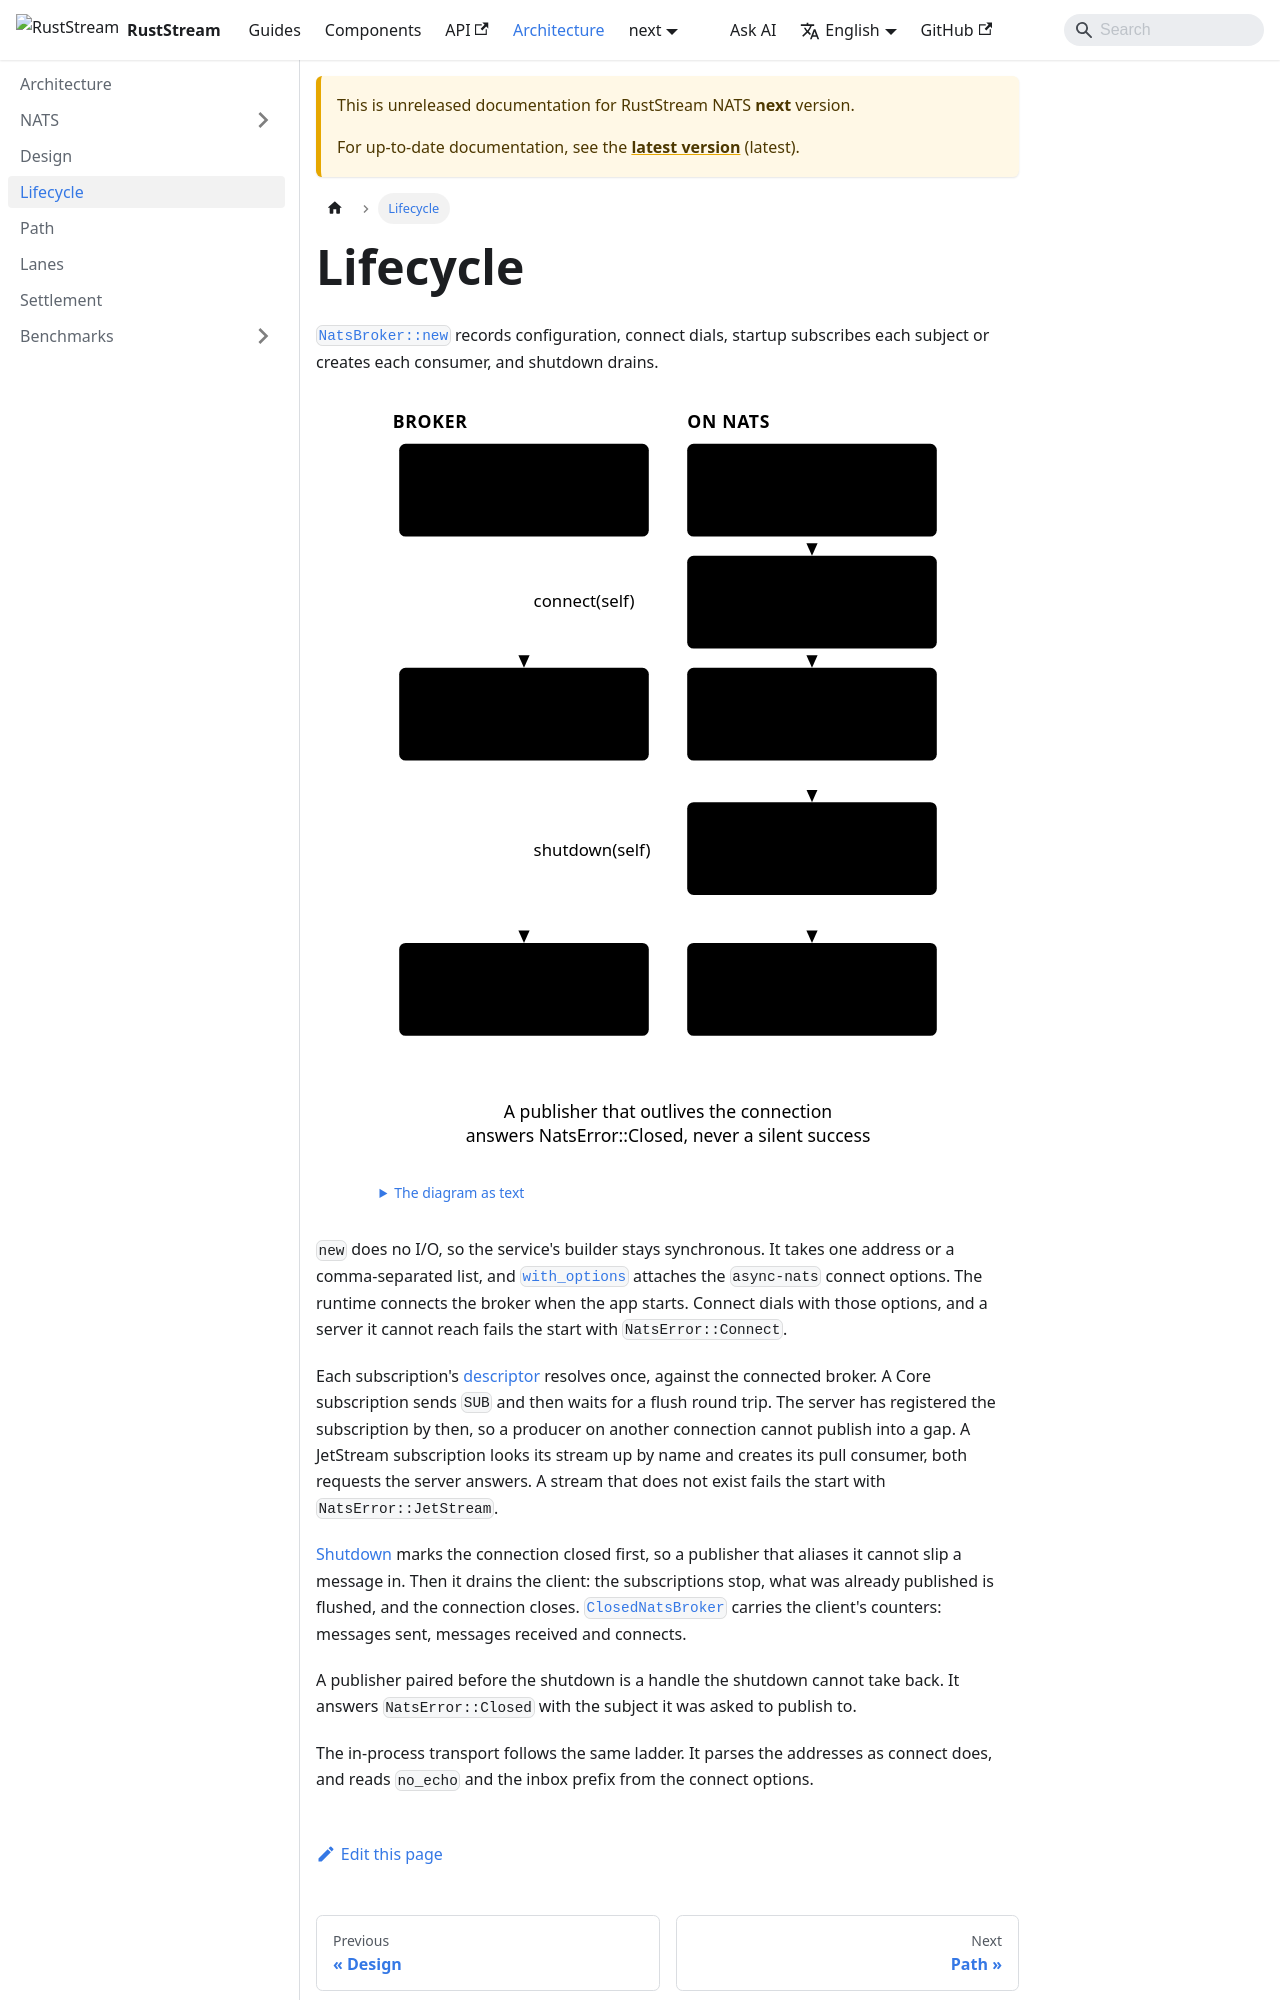

repository: powersemmi/ruststream-nats · page: next/architecture/lifecycle/index.html · generator: mkdocs

---
title: Lifecycle
sidebar_position: 3
description: "NatsBroker::new records configuration, connect dials, startup subscribes each subject or creates each consumer, and shutdown drains."
---

import {Diagram} from '@site/src/components/Diagrams';

export const words = {
  "title": "The broker's three states as types, and what each transition does on NATS",
  "text": "The diagram as text",
  "states": "Broker",
  "nats": "On NATS",
  "unconnected": ["NatsBroker::new", "(addresses)"],
  "connected": ["ConnectedNatsBroker"],
  "closed": ["ClosedNatsBroker", "the drained counters"],
  "config": ["Addresses and", "options, no I/O"],
  "dial": ["Dial with the", "connect options"],
  "core": ["Each Core subscription:", "SUB, then a flush"],
  "jetstream": ["Each JetStream one:", "find the stream,", "create the consumer"],
  "drain": ["Mark closed,", "then drain"],
  "afterShutdown": ["A publisher that outlives the connection", "answers NatsError::Closed, never a silent success"],
  "connect": "connect(self)",
  "shutdown": "shutdown(self)"
};
